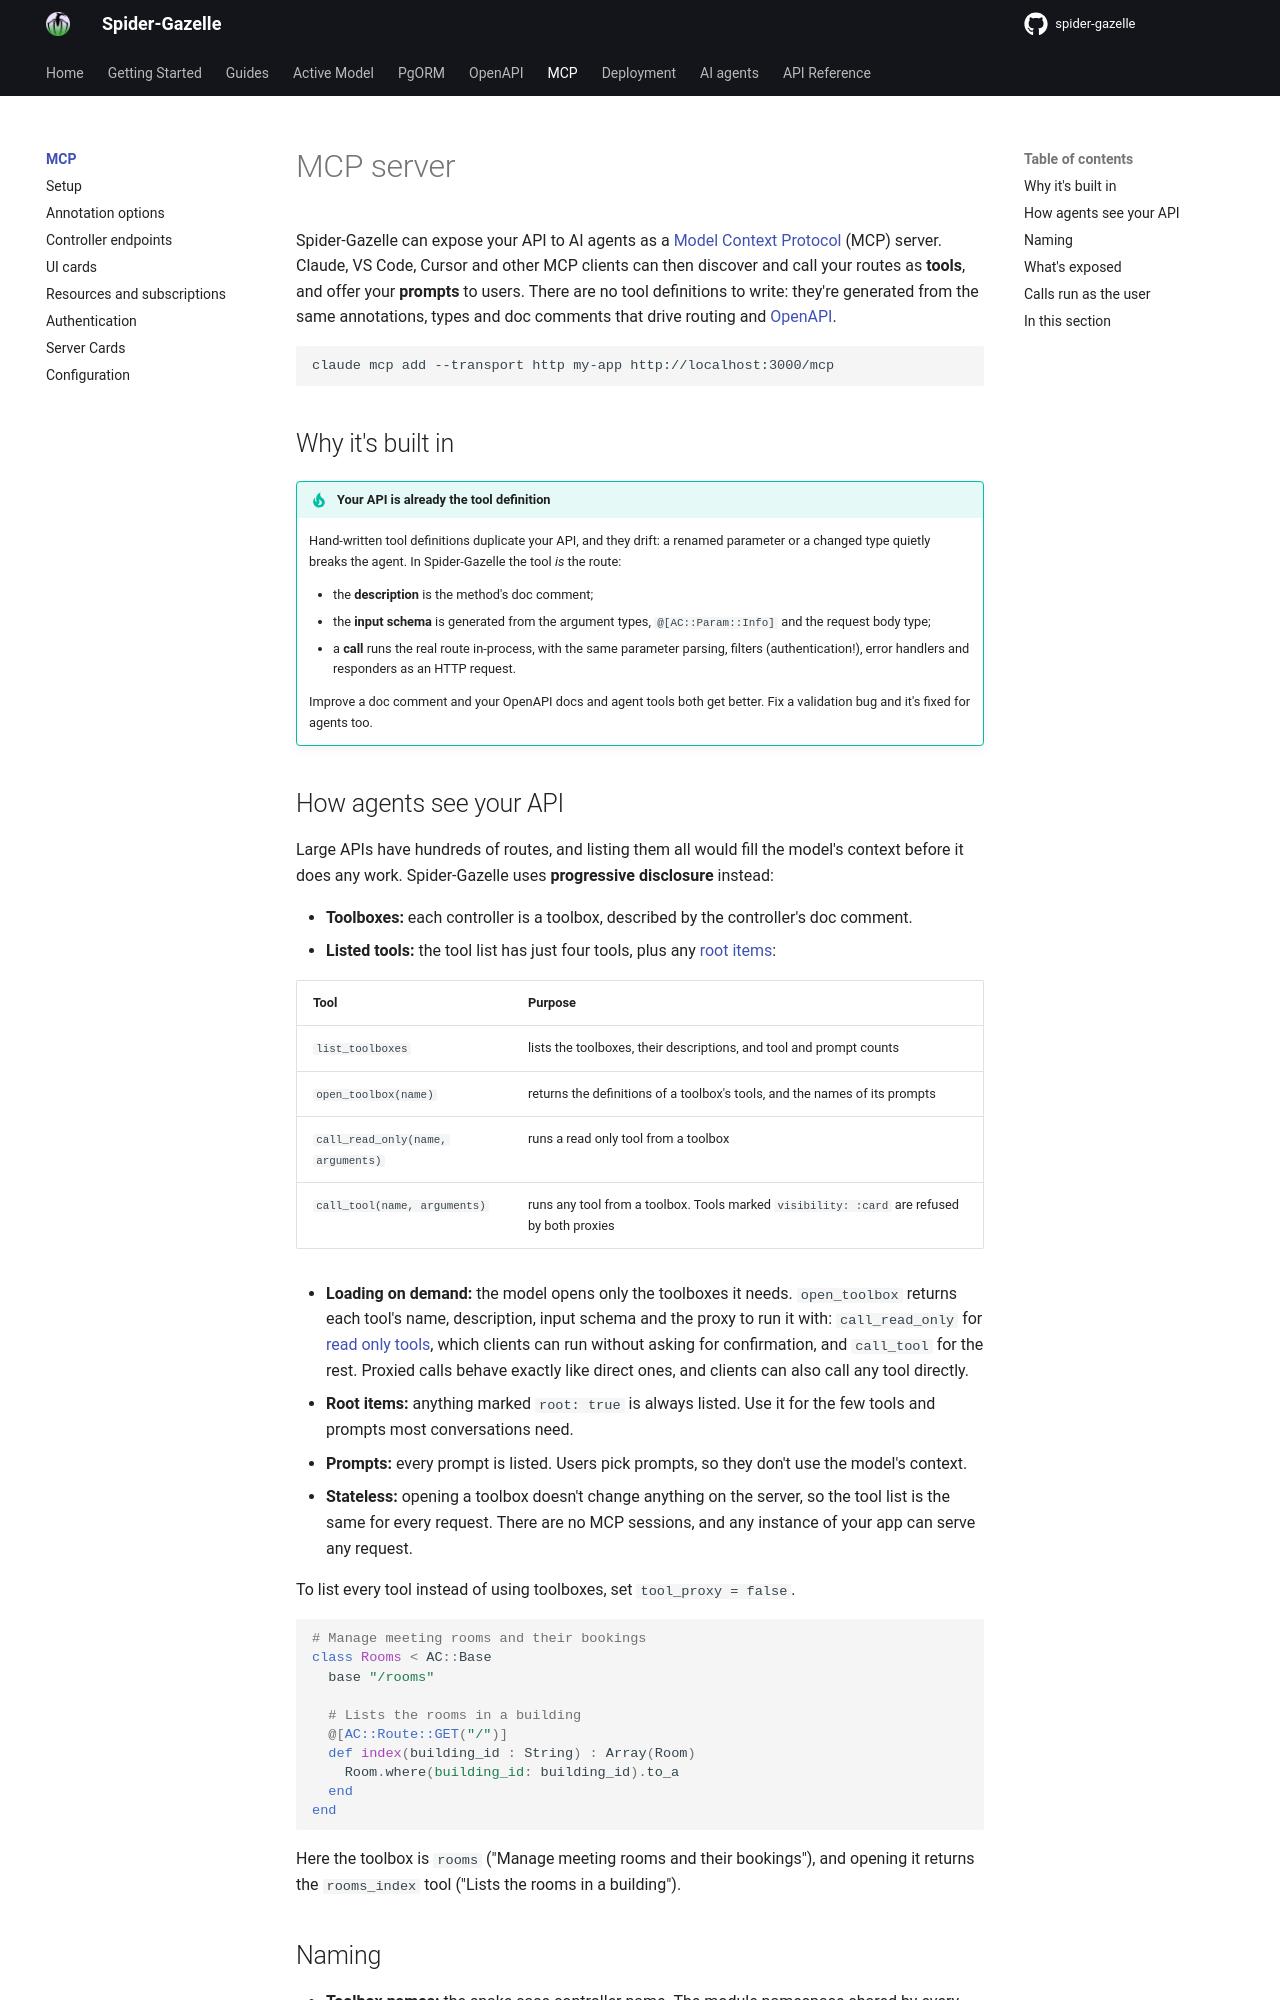

repository: spider-gazelle/guide · page: mcp/index.html · generator: mkdocs

# MCP server

Spider-Gazelle can expose your API to AI agents as a
[Model Context Protocol](https://modelcontextprotocol.io) (MCP) server. Claude, VS Code,
Cursor and other MCP clients can then discover and call your routes as **tools**, and offer
your **prompts** to users. There are no tool definitions to write: they're generated from
the same annotations, types and doc comments that drive routing and
[OpenAPI](../openapi/README.md).

```shell
claude mcp add --transport http my-app http://localhost:3000/mcp
```

## Why it's built in

!!! tip "Your API is already the tool definition"
    Hand-written tool definitions duplicate your API, and they drift: a renamed
    parameter or a changed type quietly breaks the agent. In Spider-Gazelle the tool *is*
    the route:

    - the **description** is the method's doc comment;
    - the **input schema** is generated from the argument types, `@[AC::Param::Info]`
      and the request body type;
    - a **call** runs the real route in-process, with the same parameter parsing,
      filters (authentication!), error handlers and responders as an HTTP request.

    Improve a doc comment and your OpenAPI docs and agent tools both get better. Fix a
    validation bug and it's fixed for agents too.
